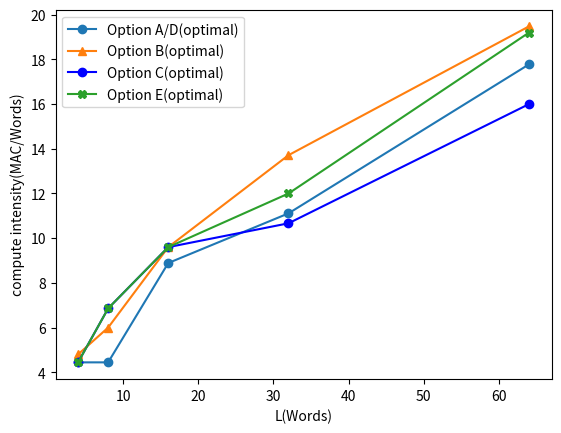

This figure's Python source:
import numpy as np
import matplotlib.pyplot as plt

#global variables
TRUE  = 1
FALSE = 0
L = np.array([4, 8, 16, 32, 64])

def option_A_get_lambda(val):
  lambda_a = val**(1/2)
  lambda_a = lambda_a.astype(int)
  return (lambda_a)

def option_A_D(val, RegM, RegN, mode):
  if mode == "real":
    lambda_a = option_A_get_lambda(val)
  elif mode == "fake":
    lambda_a = val**(1/2)
  else:
    print("ERROR:Not support lambda calculation")
    assert 0
  mac = RegM*RegN*(lambda_a**3)
  #Note only lamda**2 words are loads, insted of L words
  load_words = (RegM+RegN)*(lambda_a**2)
  return (mac/load_words)

def option_B(val):
  return (16*val)/(16+val)

def option_B_opt(val, RegA4x1, RegN):
  mac = RegA4x1*RegN*val
  load_words = RegA4x1+RegN*val
  return (mac/load_words)

def option_C_opt(val, alpha, LambdaM, RegN):
  mac = LambdaM*RegN*val*alpha
  load_words = LambdaM*alpha*alpha + RegN*val
  return (mac/load_words)

def option_C_restrict(val, alpha):
  return (16*val*alpha)/(2*val + 8*(alpha**2))

def option_E(L, M, N):
  return (M*N*L)/(2*(M+N))

RegM  = np.array([5, 5, 5, 5, 5])
RegN  = np.array([4, 4, 4, 4, 4])
A_D_opt = option_A_D(L, RegM, RegN, "real")
RegM  = np.array([4, 4, 4, 4, 4])
RegN  = np.array([4, 4, 4, 4, 4])
A_D_restrict = option_A_D(L, RegM, RegN, "real")
#A_D_fake    = option_A_D(L, RegM, RegN, "fake")

RegA4x1    = np.array([12, 24, 24, 24, 28])
RegN       = np.array([2, 1, 1, 1, 1])
B_opt      = option_B_opt(L, RegA4x1, RegN)
B_restrict = option_B(L)

LambdaM    = np.array([5, 6, 8, 8, 16])
RegN       = np.array([4, 4, 3, 2, 1])
C_opt      = option_C_opt(L, 2, LambdaM, RegN)
LambdaM    = np.array([4, 8, 8, 8, 16])
RegN       = np.array([4, 2, 2, 2, 1])
C_restrict = option_C_opt(L, 2, LambdaM, RegN)
C_alpha2   = option_C_restrict(L,2)
C_alpha4   = option_C_restrict(L,4)

M_opt  = np.array([5, 4, 3, 3, 1.5])
N_opt  = np.array([4, 3, 2, 1, 1])
E_opt  = option_E(L,M_opt,N_opt)

M_restrict = np.array([4, 4, 2, 2, 1])
N_restrict = np.array([4, 2, 2, 1, 1])
E_restrict = option_E(L,M_restrict,N_restrict)

#print("Option A/D(optimal):",A_D_opt)
plt.plot(L, A_D_opt, label='Option A/D(optimal)', marker='o')
#plt.plot(L, A_D_restrict, label='Option A/D(restrict)', marker='x')
#plt.plot(L, A_D_fake, label='Option A/D(preliminary)', marker='o')

#print("Option B(optimal):",B_opt)
plt.plot(L, B_opt, label='Option B(optimal)', marker='^')
#plt.plot(L, B_restrict, label='Option B(restrict)', marker='^')

# Fix Alpha
#print("Option C(alpha=2):",C_alpha2)
#print("Option C(alpha=4):",C_alpha4)
#plt.plot(L, C_alpha2, 'b-o', label='Option C(alpha=2)')
#plt.plot(L, C_alpha4, 'r-o', label='Option C(alpha=4)')

# Fix Lemma
#print("Option C(new lemma):",C_opt)
#print("Option C(legacy lemma):",C_restrict)
plt.plot(L, C_opt, 'b-o', label='Option C(optimal)')
#plt.plot(L, C_restrict, 'm-o', label='Option C(restrict)')

#print("Option E(optimal):",E_opt)
plt.plot(L, E_opt, label='Option E(optimal)', marker='X')
#plt.plot(L, E_restrict, label='Option E(restrict)', marker='+')

plt.legend()
plt.xlabel('L(Words)')
plt.ylabel('compute intensity(MAC/Words)')
plt.show()

